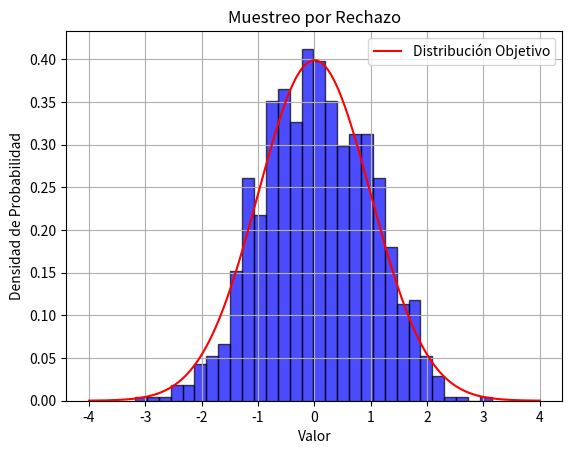

Generate this figure with matplotlib:
# [redacted]

#-> Muestreo por Rechazo (Rejection Sampling): se generan muestras de una distribución de probabilidad utilizando 
#una distribución de probabilidad auxiliar más simple de la cual se puede muestrear directamente.

import numpy as np #Importamos las librerias necesarias.
import matplotlib.pyplot as plt

def target_distribution(x): #Función de densidad de probabilidad objetivo.
    return np.exp(-x ** 2 / 2) / np.sqrt(2 * np.pi) #Distribución normal estándar.

def auxiliary_distribution(x): #Función de densidad de probabilidad auxiliar.
    return np.exp(-x ** 2 / 4) / np.sqrt(4 * np.pi) #Distribución normal con varianza 4.

def rejection_sampling(num_samples): #Muestreo por rechazo.
    samples = []
    max_auxiliary_distribution = auxiliary_distribution(0) #Máximo de la función auxiliar.
    while len(samples) < num_samples:
        x = np.random.normal(0, 2, 1) #Generamos una muestra de la distribución auxiliar.
        u = np.random.uniform(0, max_auxiliary_distribution) #Generamos una muestra uniforme entre 0 y el máximo de la función auxiliar.
        if u < target_distribution(x): #Aceptamos la muestra según el criterio de rechazo.
            samples.append(x)
    return np.array(samples).flatten()

num_samples = 1000 #Número de muestras a generar.
samples = rejection_sampling(num_samples) #Generamos muestras utilizando muestreo por rechazo.

plt.hist(samples, bins=30, density=True, alpha=0.7, color='blue', edgecolor='black') #Creamos un histograma de las muestras generadas.

x = np.linspace(-4, 4, 1000) #Graficamos la función de densidad de probabilidad objetivo.
plt.plot(x, target_distribution(x), 'r-', label='Distribución Objetivo')
plt.title('Muestreo por Rechazo') #Le ponemos titulo a nuestra grafica.
plt.xlabel('Valor') #Le ponemos etiqueta al eje X y Y.
plt.ylabel('Densidad de Probabilidad')
plt.legend() #Ponemos una leyenda.
plt.grid(True) #Mostramos la cuadricula.
plt.show() #Mostramos nuestro gráfico.